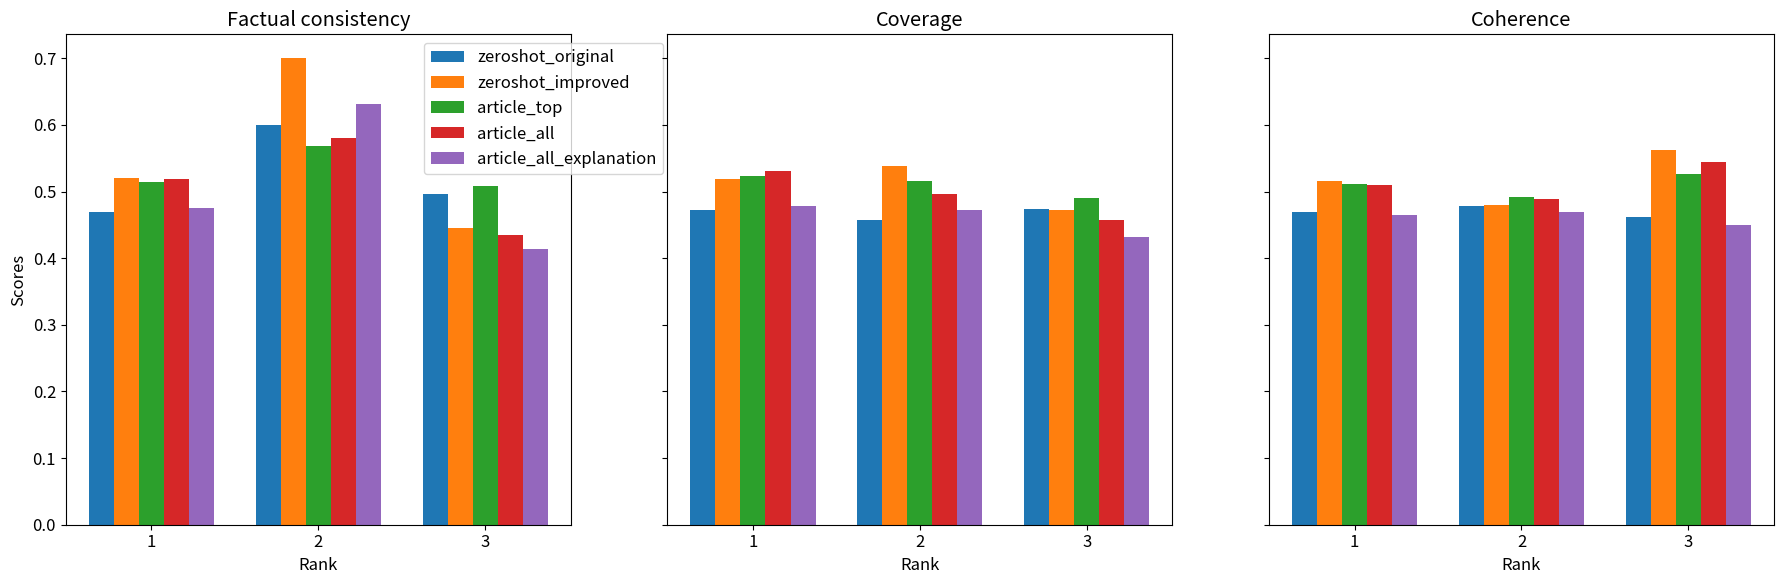
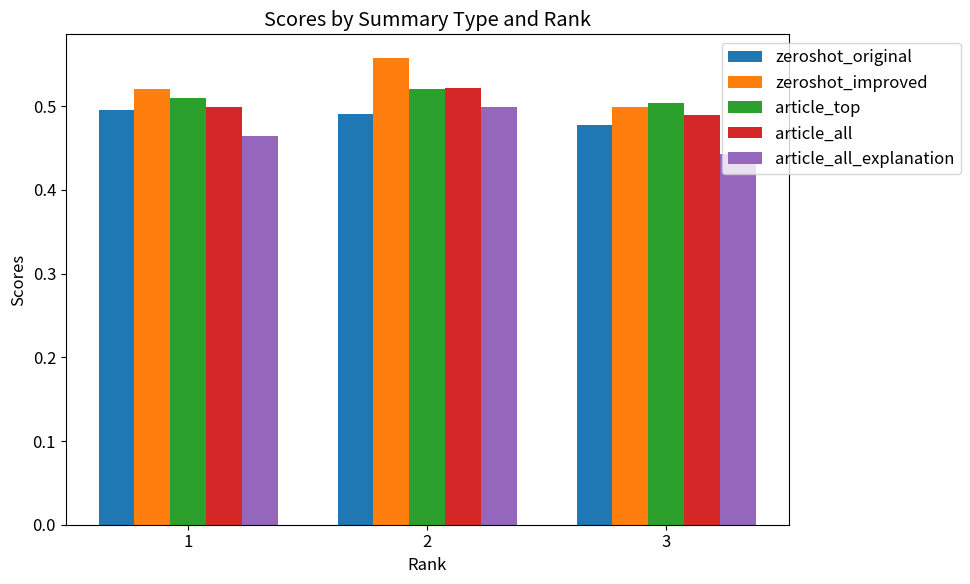
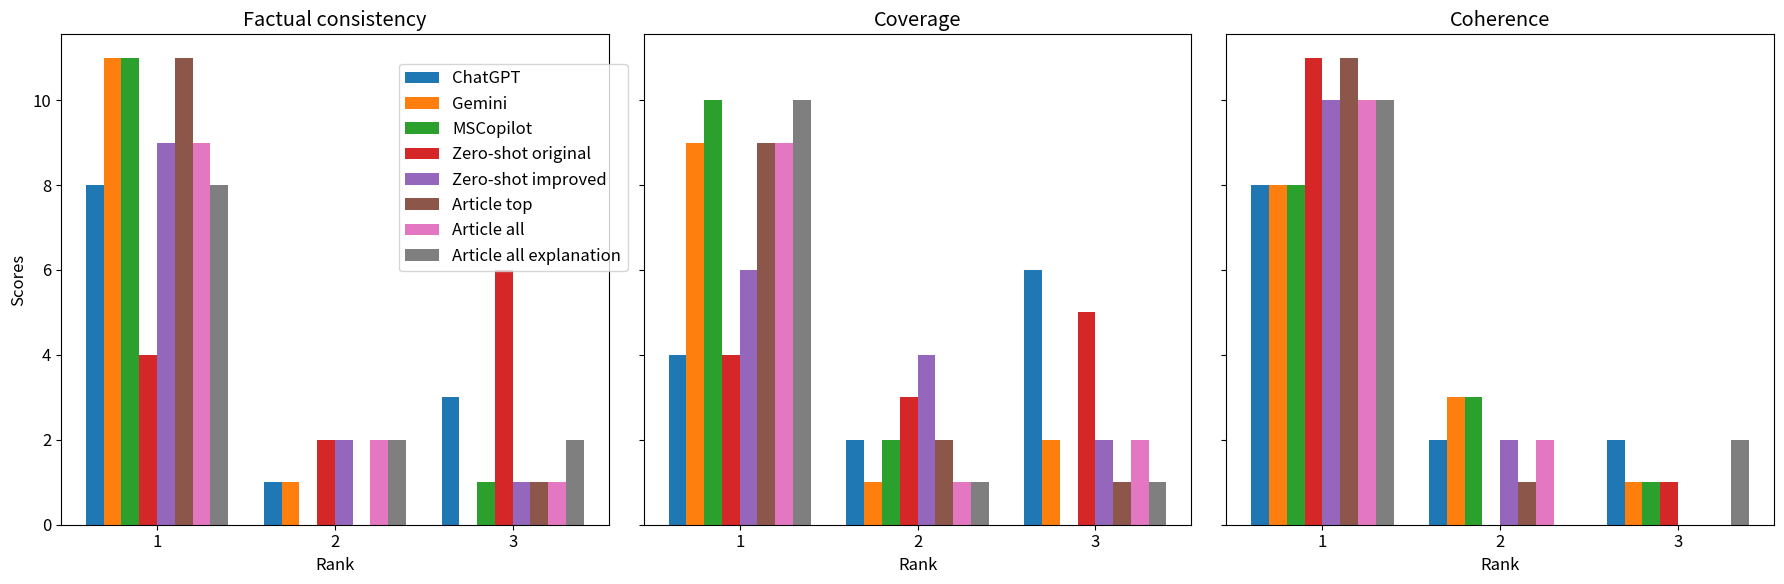

The matplotlib source for these figures, in order:
import matplotlib
import matplotlib.pyplot as plt
import numpy as np


font = {'family' : 'sans',
        'weight' : 'normal',
        'size'   : 12}
matplotlib.rc('font', **font)

################
# BY METRIC
################

metrics = ["Factual consistency", "Coverage", "Coherence"]
ranks = ["1", "2", "3"]
summ_types = ["zeroshot_original", "zeroshot_improved", "article_top", "article_all", "article_all_explanation"]

data = {
    "zeroshot_original": [
        [0.470, 0.600, 0.497],
        [0.473, 0.457, 0.474],
        [0.469, 0.478, 0.462]
    ],
    "zeroshot_improved": [
        [0.520, 0.701, 0.446],
        [0.519, 0.538, 0.472],
        [0.516, 0.480, 0.563]
    ],
    "article_top": [
        [0.514, 0.569, 0.508],
        [0.524, 0.516, 0.491],
        [0.512, 0.492, 0.527]
    ],
    "article_all": [
        [0.519, 0.580, 0.435],
        [0.531, 0.496, 0.457],
        [0.510, 0.489, 0.545]
    ],
    "article_all_explanation": [
        [0.475, 0.631, 0.414],
        [0.479, 0.473, 0.432],
        [0.465, 0.469, 0.450]
    ]
}

# Create subplots
fig, axs = plt.subplots(1, 3, figsize=(18, 6), sharey=True)

# Plot data
bar_width = 0.15
x = np.arange(len(ranks))

for i, metric in enumerate(metrics):
    ax = axs[i]
    for j, summ_type in enumerate(summ_types):
        scores = [data[summ_type][i][k] for k in range(len(ranks))]
        ax.bar(x + j * bar_width, scores, bar_width, label=summ_type)
    ax.set_xlabel('Rank')
    ax.set_title(metric)
    ax.set_xticks(x + bar_width * (len(summ_types) - 1) / 2)
    ax.set_xticklabels(ranks)

axs[0].set_ylabel('Scores')
axs[0].legend(loc='upper right', bbox_to_anchor=(1.2, 1))

plt.tight_layout()
# plt.show()
plt.savefig('by_metric_plot.png')

################
# BY RANK
################

# Data from the new table
ranks = ["1", "2", "3"]
summ_types = ["zeroshot_original", "zeroshot_improved", "article_top", "article_all", "article_all_explanation"]

new_data = {
    "zeroshot_original": [0.495, 0.491, 0.478],
    "zeroshot_improved": [0.520, 0.558, 0.499],
    "article_top": [0.510, 0.521, 0.504],
    "article_all": [0.499, 0.522, 0.490],
    "article_all_explanation": [0.465, 0.499, 0.443]
}

# Create bar plot
fig, ax = plt.subplots(figsize=(10, 6))

bar_width = 0.15
x = np.arange(len(ranks))

for j, summ_type in enumerate(summ_types):
    scores = new_data[summ_type]
    ax.bar(x + j * bar_width, scores, bar_width, label=summ_type)

ax.set_xlabel('Rank')
ax.set_ylabel('Scores')
ax.set_title('Scores by Summary Type and Rank')
ax.set_xticks(x + bar_width * (len(summ_types) - 1) / 2)
ax.set_xticklabels(ranks)
ax.legend(loc='upper right', bbox_to_anchor=(1.25, 1))

plt.tight_layout()
# plt.show()
plt.savefig('by_rank_plot.png')

##############################
# SCORES EVALUATION
##############################

categories = ["Factual consistency", "Coverage", "Coherence"]
ranks = ["1", "2", "3"]
models = ["ChatGPT", "Gemini", "MSCopilot", "Zero-shot original", "Zero-shot improved", "Article top", "Article all", "Article all explanation"]

data_new = {
    "ChatGPT": {
        "Factual consistency": [8, 1, 3],
        "Coverage": [4, 2, 6],
        "Coherence": [8, 2, 2]
    },
    "Gemini": {
        "Factual consistency": [11, 1, 0],
        "Coverage": [9, 1, 2],
        "Coherence": [8, 3, 1]
    },
    "MSCopilot": {
        "Factual consistency": [11, 0, 1],
        "Coverage": [10, 2, 0],
        "Coherence": [8, 3, 1]
    },
    "Zero-shot original": {
        "Factual consistency": [4, 2, 6],
        "Coverage": [4, 3, 5],
        "Coherence": [11, 0, 1]
    },
    "Zero-shot improved": {
        "Factual consistency": [9, 2, 1],
        "Coverage": [6, 4, 2],
        "Coherence": [10, 2, 0]
    },
    "Article top": {
        "Factual consistency": [11, 0, 1],
        "Coverage": [9, 2, 1],
        "Coherence": [11, 1, 0]
    },
    "Article all": {
        "Factual consistency": [9, 2, 1],
        "Coverage": [9, 1, 2],
        "Coherence": [10, 2, 0]
    },
    "Article all explanation": {
        "Factual consistency": [8, 2, 2],
        "Coverage": [10, 1, 1],
        "Coherence": [10, 0, 2]
    }
}

# Create subplots
fig, axs = plt.subplots(1, 3, figsize=(18, 6), sharey=True)

bar_width = 0.1
x = np.arange(len(ranks))

for i, category in enumerate(categories):
    ax = axs[i]
    for j, model in enumerate(models):
        scores = data_new[model][category]
        ax.bar(x + j * bar_width, scores, bar_width, label=model)
    ax.set_xlabel('Rank')
    ax.set_title(category)
    ax.set_xticks(x + bar_width * (len(models) - 1) / 2)
    ax.set_xticklabels(ranks)

axs[0].set_ylabel('Scores')
axs[0].legend(loc='lower right', bbox_to_anchor=(1.05, 0.5))

plt.tight_layout()
# plt.show()
plt.savefig('scores_count.png')
